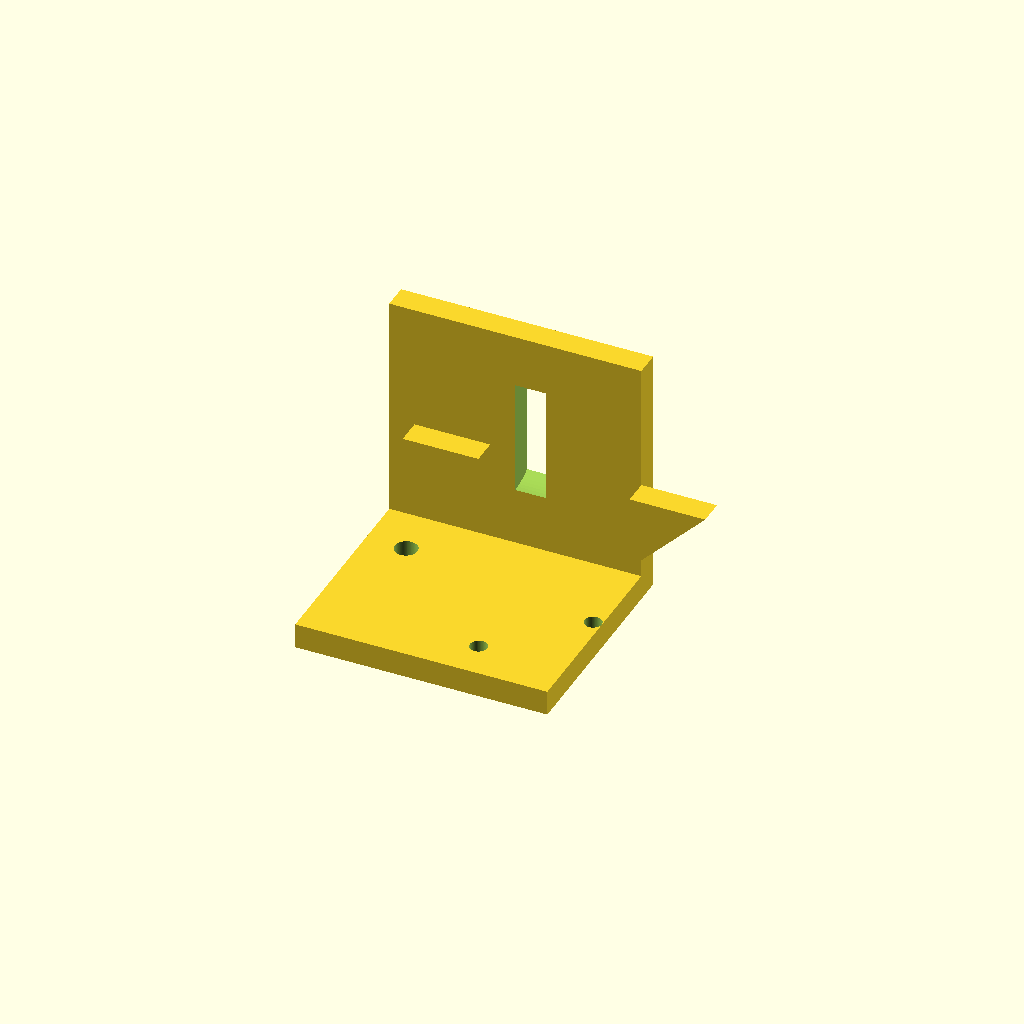
Cell 1: rendered with the file's own defaults.
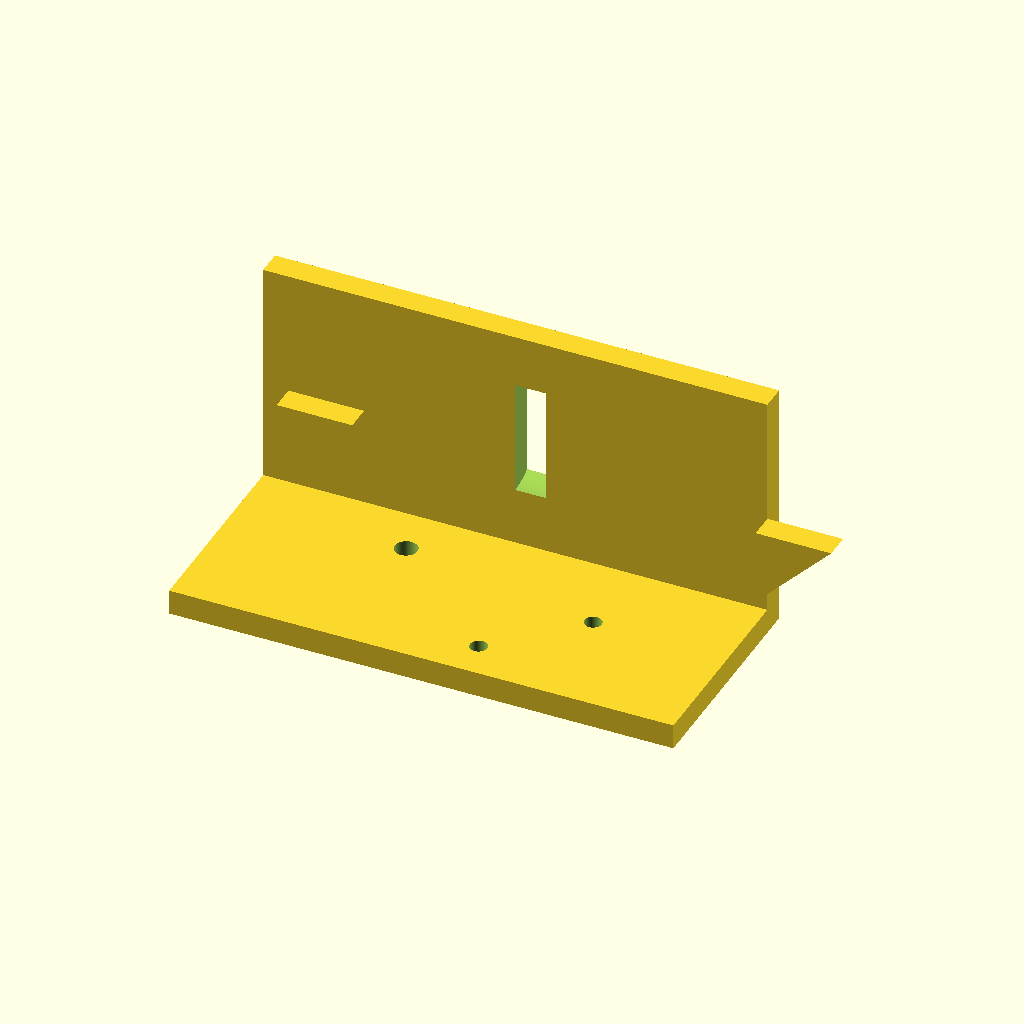
Cell 2: plate_x = 50 (everything else at default).
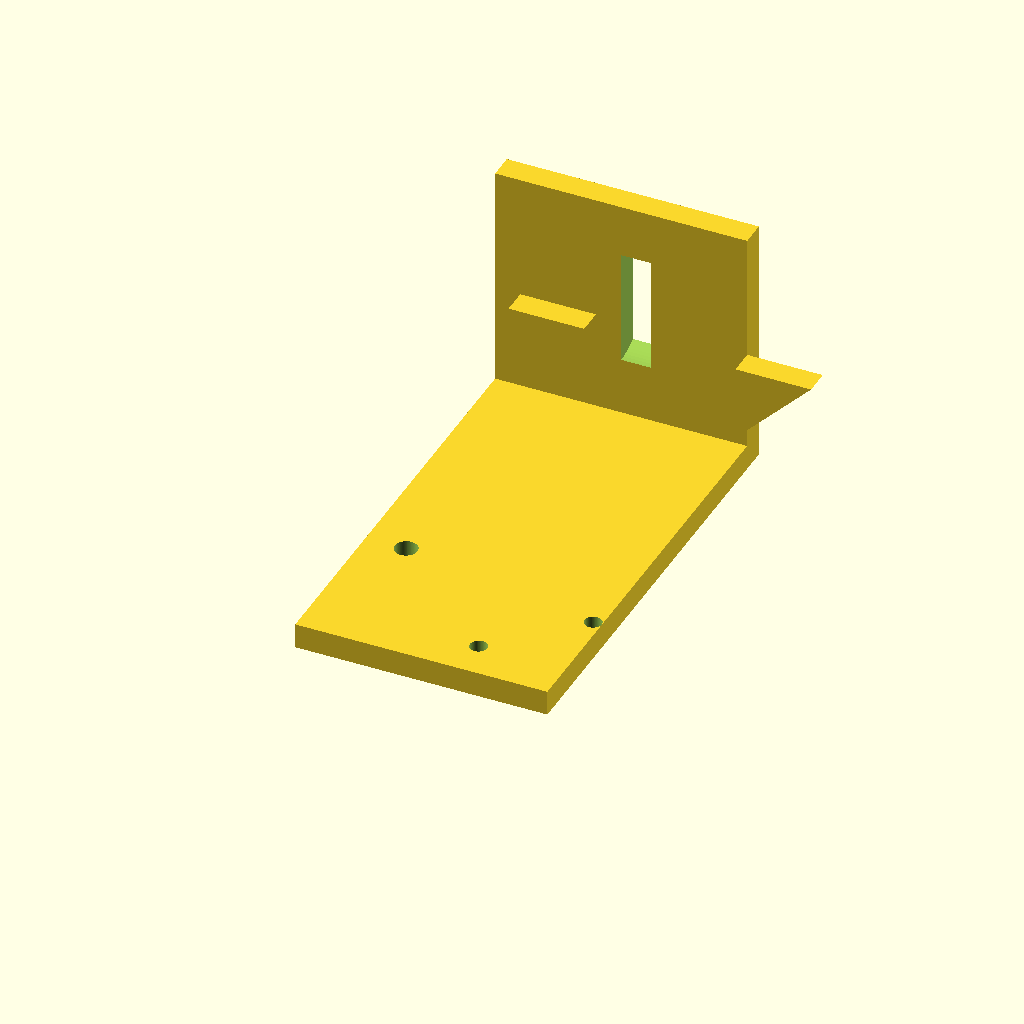
Cell 3: the same model with plate_y = 90.
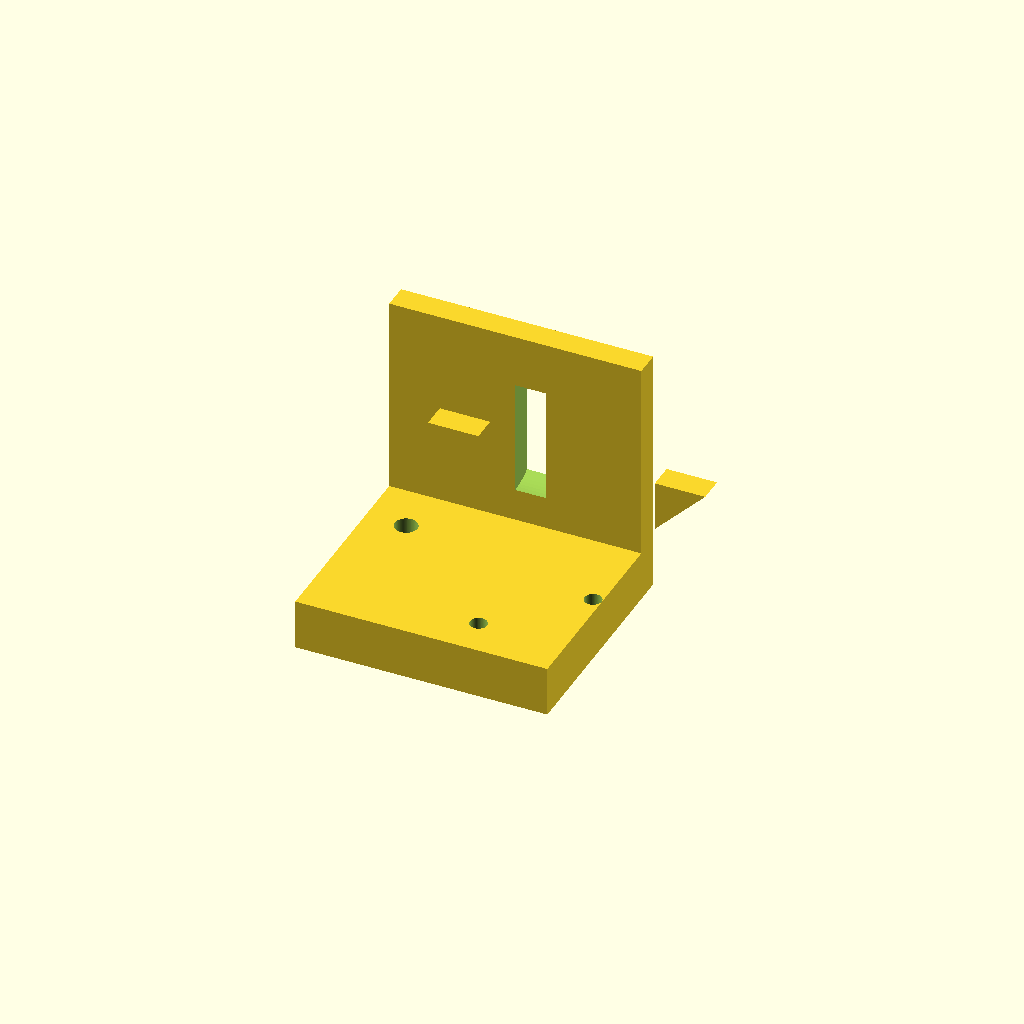
Cell 4: the same model with plate_t = 10.
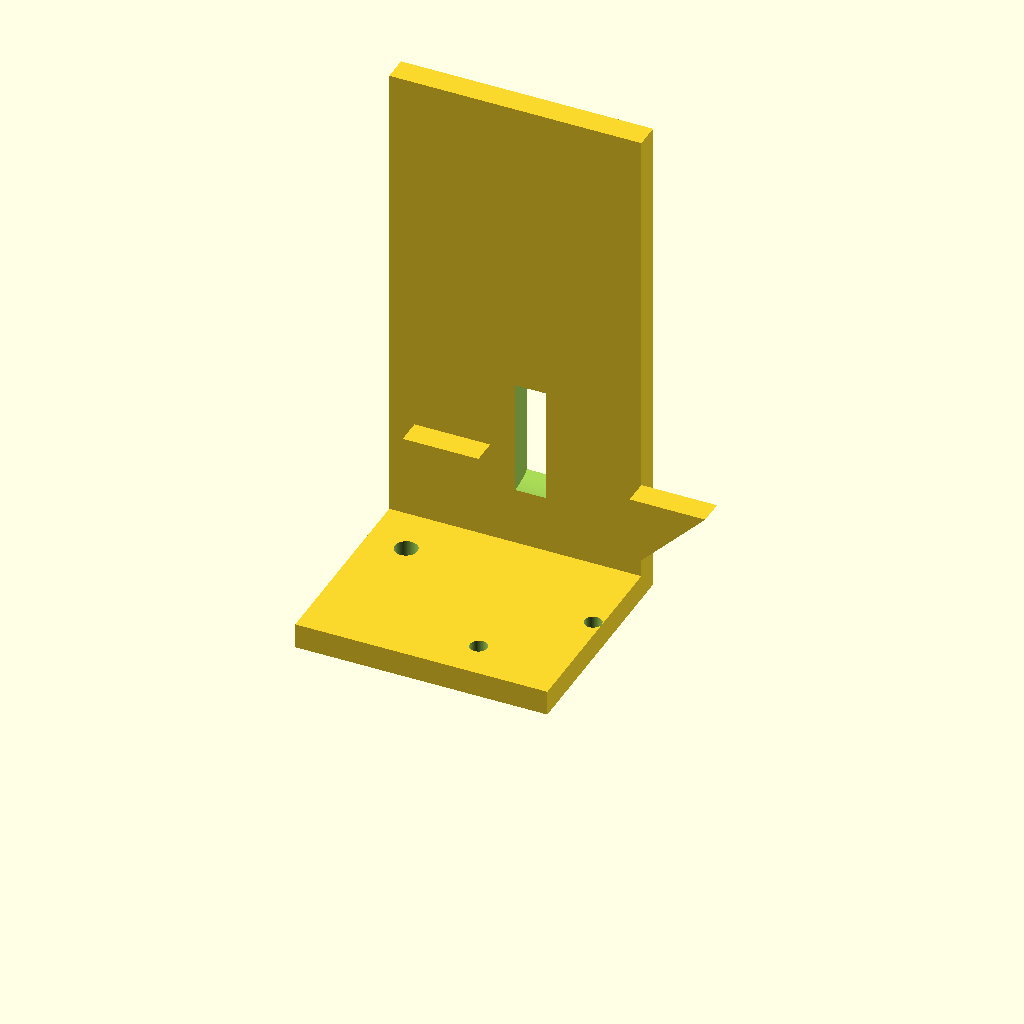
Cell 5 — motor_h set to 100, the other parameters unchanged.
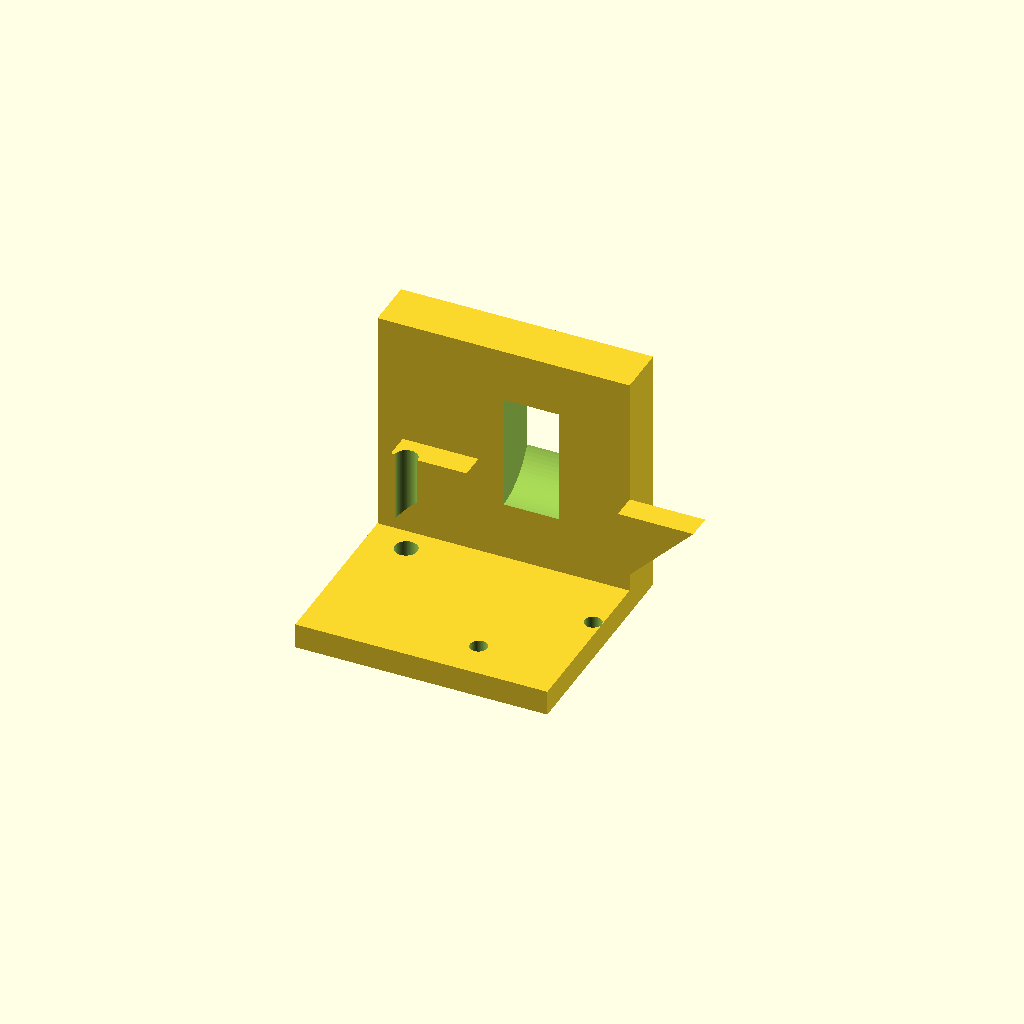
Cell 6 — motor_w set to 10, the other parameters unchanged.
One fixed orthographic camera (rotation 55°, 0°, 25°; colour scheme Cornfield) for every cell.
The OpenSCAD source (bench/results/gpu-v9s1-h1-g13/code/scadcoder-v9s1/nema17_motor_bracket_s3_a0.scad):
// L-shaped mounting bracket for NEMA 17 stepper motor (syringe pump)
// Print orientation: base plate on bed, motor plate building up in +Z

// ---------------- Parameters ----------------
plate_x      = 25;    // base plate half-width (X)
plate_y      = 45;    // base plate length (Y)
plate_t      = 5;     // base plate thickness (Z)

motor_h      = 50;    // motor plate height (Z)
motor_w      = 5;     // motor plate thickness (Y)

boss_d       = 23;    // motor boss hole diameter
boss_x       = 0;     // boss hole X position
boss_z       = 28;    // boss hole Z position

screw_d      = 3.4;   // M3 screw hole diameter
screw_p      = 31;    // square pattern side length
screw_n      = 4;     // number of screw holes

gusset_t     = 5;     // gusset thickness (X)
gusset_y     = 20;    // gusset leg along +Y
gusset_z     = 20;    // gusset leg along +Z

eps          = 0.5;   // cutter overshoot past faces

$fn = 96;

// ---------------- Model ----------------
difference() {
    union() {
        // Base plate
        translate([-plate_x, 0, 0])
            cube([plate_x * 2, plate_y, plate_t]);

        // Motor plate (standing on back edge of base)
        translate([-plate_x, plate_y - motor_w, 0])
            cube([plate_x * 2, motor_w, motor_h]);

        // Left gusset (flush with left edge, right-angle at y = 5, z = 5)
        translate([-plate_x, plate_y - motor_w, plate_t])
            rotate([90, 0, 0])
                linear_extrude(height = gusset_t)
                    polygon([[gusset_y, gusset_z], [plate_t, gusset_z], [plate_t, plate_t]]);

        // Right gusset (flush with right edge)
        translate([plate_x - gusset_t, plate_y - motor_w, plate_t])
            rotate([90, 0, 0])
                linear_extrude(height = gusset_t)
                    polygon([[gusset_y, gusset_z], [plate_t, gusset_z], [plate_t, plate_t]]);
    }

    // Base plate through-holes (M4)
    for (h = [plate_t, motor_h])
        translate([-17, 30, -eps])
            cylinder(d = 4.5, h = h + 2 * eps);

    // Motor boss hole (along Y)
    translate([boss_x, plate_y - motor_w - eps, boss_z])
        rotate([0, 90, 0])
            cylinder(d = boss_d, h = motor_w + 2 * eps);

    // M3 screw holes on square pattern centred on boss hole
    for (i = [0 : screw_n - 1])
        translate([(i - (screw_n - 1) / 2) * screw_p / 2,
                   (i - (screw_n - 1) / 2) * screw_p / 2,
                   -eps])
            cylinder(d = screw_d, h = motor_h + 2 * eps);
}
Parameter table extracted from the source (name, type, default, range or options):
plate_x: number, default 25
plate_y: number, default 45
plate_t: number, default 5
motor_h: number, default 50
motor_w: number, default 5
boss_d: number, default 23
boss_x: number, default 0
boss_z: number, default 28
screw_d: number, default 3.4
screw_p: number, default 31
screw_n: number, default 4
gusset_t: number, default 5
gusset_y: number, default 20
gusset_z: number, default 20
eps: number, default 0.5
